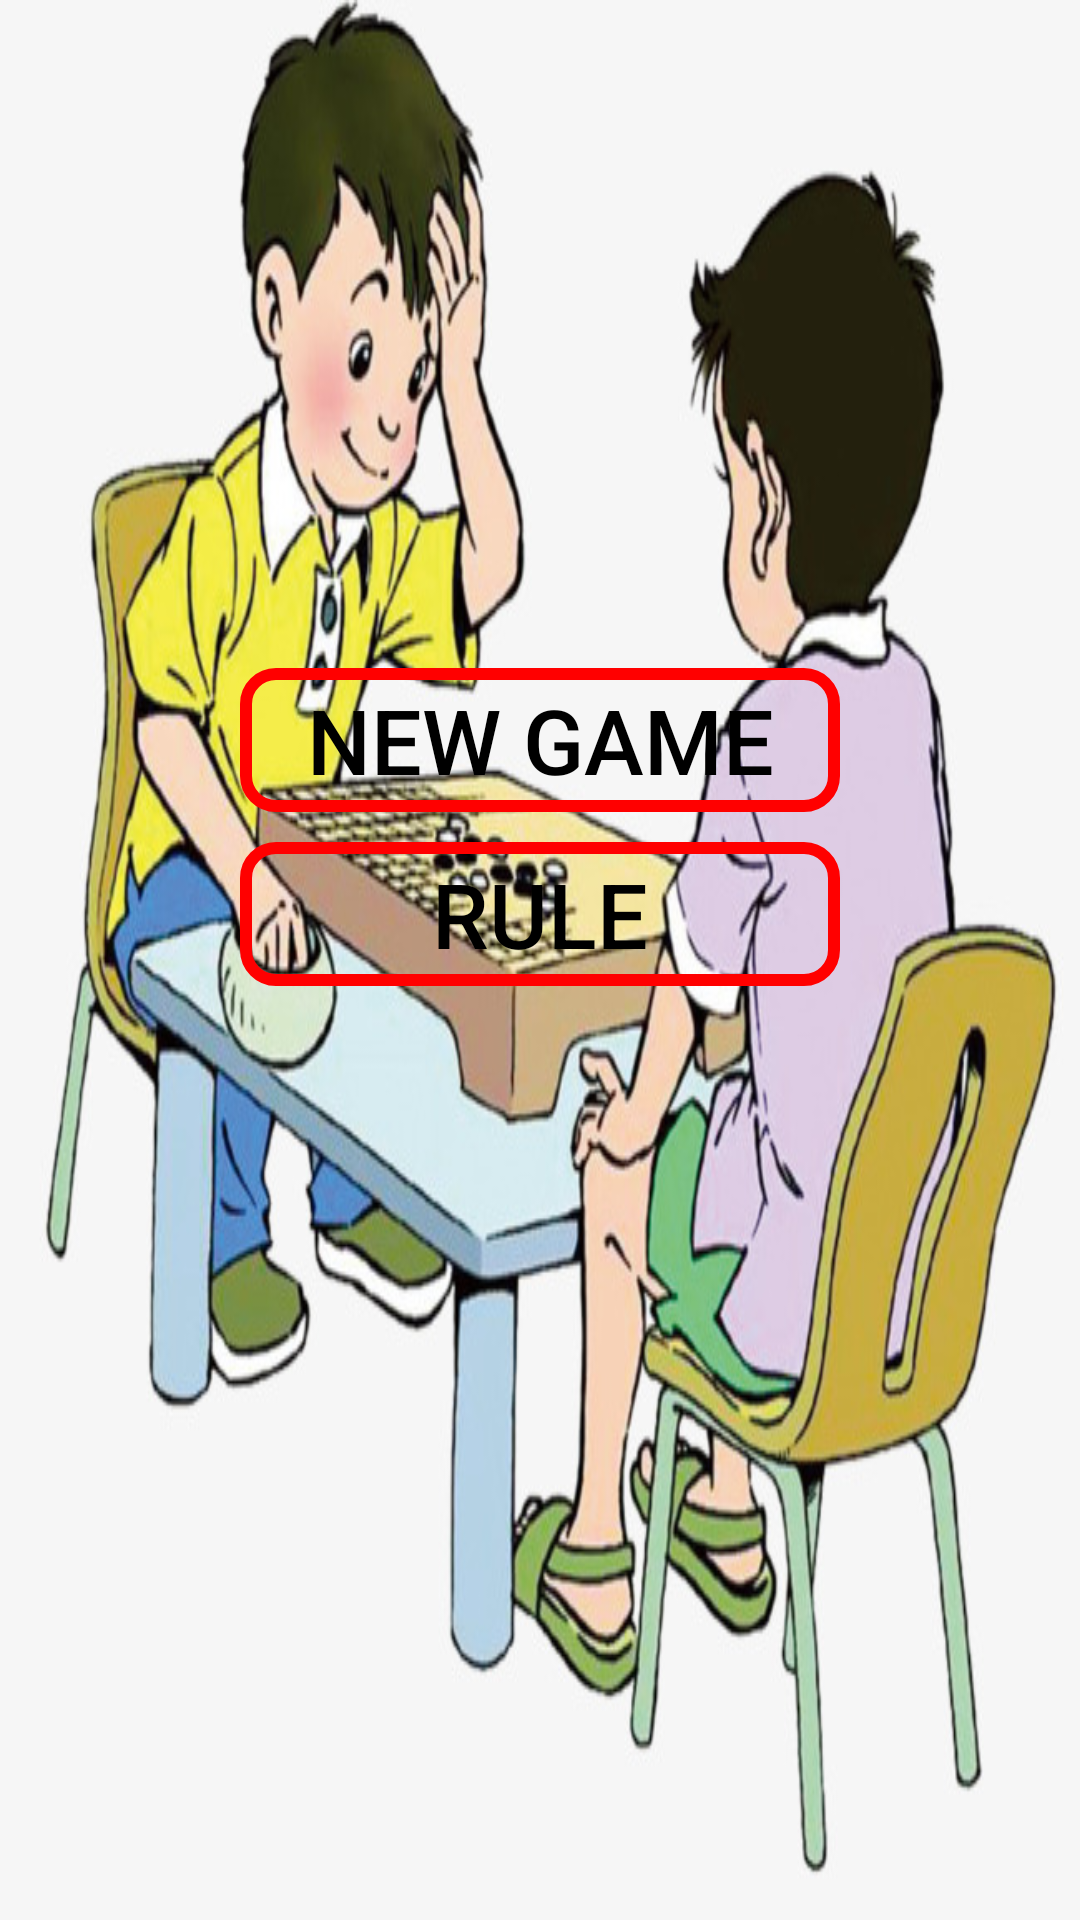

Write the Android layout XML for this screen, with the resource values it uses.
<!-- AndroidManifest.xml: application theme AppTheme -->
<!-- res/layout/activity_start.xml -->
<?xml version="1.0" encoding="utf-8"?>
<android.support.constraint.ConstraintLayout xmlns:android="http://schemas.android.com/apk/res/android"
    xmlns:app="http://schemas.android.com/apk/res-auto"
    xmlns:tools="http://schemas.android.com/tools"
    android:layout_width="match_parent"
    android:layout_height="match_parent"
    android:background="@drawable/background"
    tools:context=".view.StartActivity">

    <Button
        android:id="@+id/imbNewGame"
        android:layout_width="200dp"
        android:layout_height="wrap_content"
        android:layout_marginStart="8dp"
        android:layout_marginLeft="8dp"
        android:layout_marginTop="96dp"
        android:layout_marginEnd="8dp"
        android:layout_marginRight="8dp"
        android:layout_marginBottom="150dp"
        android:background="@drawable/button_frame"
        android:scaleType="fitXY"
        android:text="New game"
        android:textColor="#000000"
        android:textSize="30sp"
        app:layout_constraintBottom_toBottomOf="parent"
        app:layout_constraintEnd_toEndOf="parent"
        app:layout_constraintStart_toStartOf="parent"
        app:layout_constraintTop_toTopOf="parent"
        app:layout_constraintVertical_bias="0.366" />

    <Button
        android:id="@+id/imbRules"
        android:layout_width="200dp"
        android:layout_height="wrap_content"
        android:layout_margin="10dp"
        android:layout_marginStart="64dp"
        android:layout_marginLeft="64dp"
        android:layout_marginTop="8dp"
        android:layout_marginEnd="64dp"
        android:layout_marginRight="64dp"
        android:background="@drawable/button_frame"
        android:scaleType="fitXY"
        android:text="Rule"
        android:textColor="#000000"
        android:textSize="30sp"
        app:layout_constraintEnd_toEndOf="parent"
        app:layout_constraintStart_toStartOf="parent"
        app:layout_constraintTop_toBottomOf="@+id/imbNewGame" />
</android.support.constraint.ConstraintLayout>
<!-- resources referenced by this layout -->
<resources>
  <!-- drawable background: jpg bitmap (drawable, 91610 bytes) -->
  <!-- drawable button_frame (drawable) -->
  <?xml version="1.0" encoding="utf-8"?>
  <shape xmlns:android="http://schemas.android.com/apk/res/android">
     <solid
         android:color="@null">
     </solid>
      <stroke
          android:color="#ff0000"
          android:width="4dp">
      </stroke>
      <corners
          android:radius="10dp">
      </corners>
  </shape>
  <style name="AppTheme" parent="Theme.AppCompat.NoActionBar">
          
          <item name="colorPrimary">@color/colorPrimary</item>
          <item name="colorPrimaryDark">@color/colorPrimaryDark</item>
          <item name="colorAccent">@color/colorAccent</item>
      </style>
  <!-- not gathered from this repository: default colours our renderer supplied (Android Studio template values) -->
  <color name="colorPrimary">#FF6200EE</color>
  <color name="colorPrimaryDark">#FF3700B3</color>
  <color name="colorAccent">#FF03DAC5</color>
</resources>
